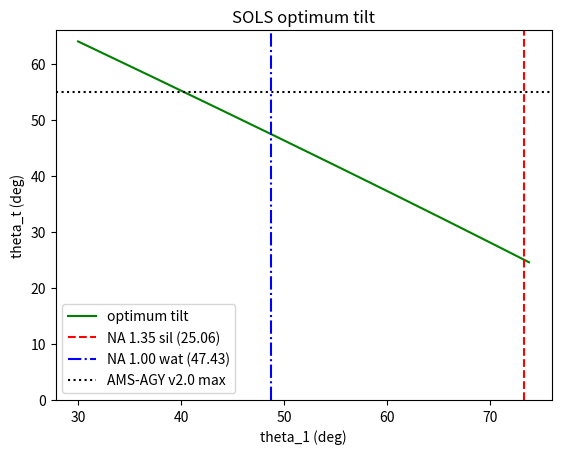

Write the Python code that produced this figure.
import numpy as np

def optimum_tilt(na, n, verbose=True):
    theta_1 = np.arcsin(na/n)
    theta_e = np.arctan(np.sin(theta_1) / (1/(2*np.pi) + np.cos(theta_1)))
    theta_x = theta_1 - theta_e
    theta_t = np.pi/2 - theta_e    
    if verbose:
        print('Optimum tilt (NA=%0.2f, n=%0.2f):'%(na,n))
        print('theta_1=%0.2f'%np.rad2deg(theta_1))
        print('theta_e=%0.2f'%np.rad2deg(theta_e))
        print('theta_x=%0.2f'%np.rad2deg(theta_x))
        print('theta_t=%0.2f'%np.rad2deg(theta_t))
        print('')
    return theta_1, theta_e, theta_x, theta_t

if __name__ == "__main__":
    # Input:
    theta_t_135sil = np.rad2deg(optimum_tilt(1.35, 1.41)[3])
    theta_t_100wat = np.rad2deg(optimum_tilt(1.00, 1.33)[3])

    # Plot:
    na = np.linspace(0.5, 0.96, 1000)
    theta_1, theta_e, theta_x, theta_t = np.rad2deg(
        optimum_tilt(na, 1.00, verbose=False))

    import matplotlib.pyplot as plt
    fig, ax = plt.subplots()
    ax.set_title('SOLS optimum tilt')
    ax.set_ylabel('theta_t (deg)')
    ax.set_xlabel('theta_1 (deg)')
    ax.plot(theta_1, theta_t, label='optimum tilt', color='g')
    ax.axvline(x=73.23, label='NA 1.35 sil (%0.2f)'%theta_t_135sil,
               linestyle='--', color='r')
    ax.axvline(x=48.75, label='NA 1.00 wat (%0.2f)'%theta_t_100wat,
               linestyle='-.', color='b')
    ax.axhline(y=55, label='AMS-AGY v2.0 max', linestyle=':', color='k')
    ax.set_ylim(ymin=0)
    plt.legend(loc="lower left")
    fig.savefig('SOLS_optimum_tilt.png', dpi=150)
    plt.show()
